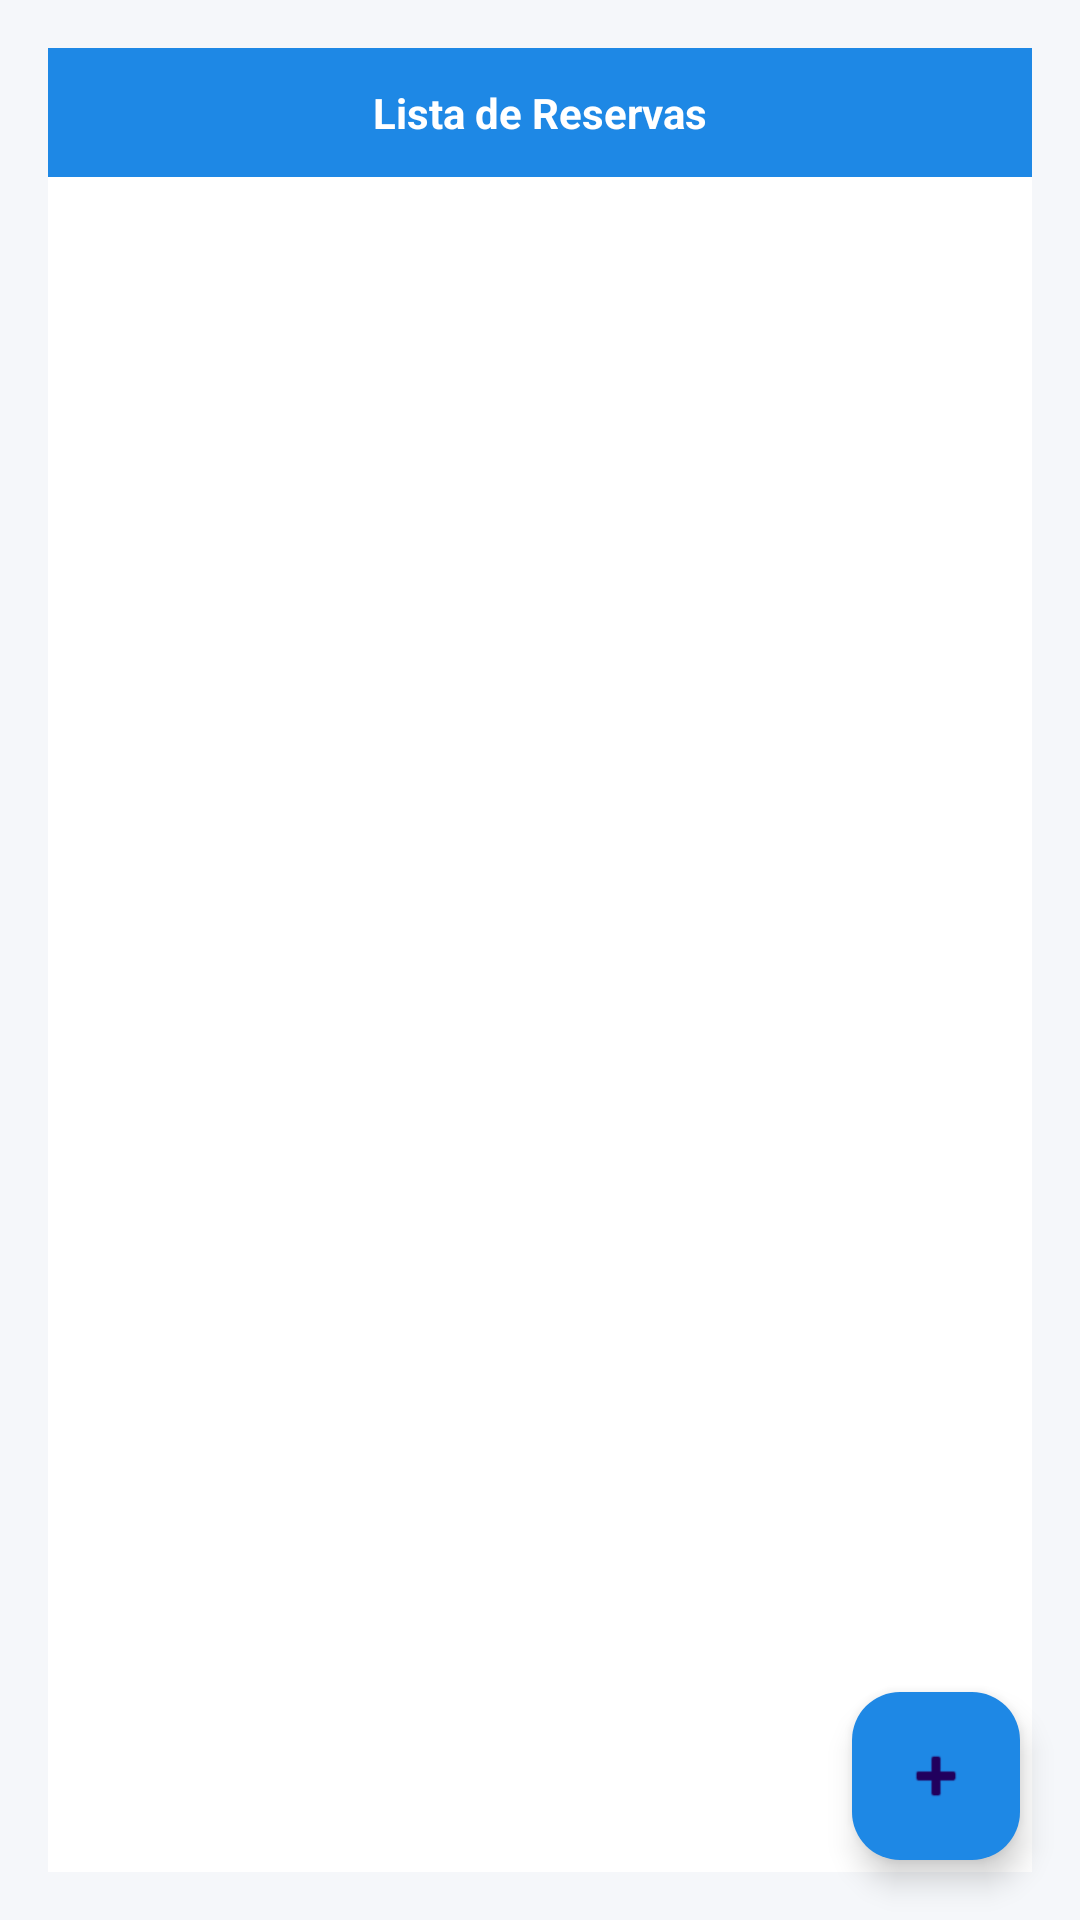

This screen was rendered from an Android layout file. Write that file and the resources it references.
<!-- AndroidManifest.xml: application theme Theme.ParkNow1 -->
<!-- res/layout/fragment_reservas.xml -->
<?xml version="1.0" encoding="utf-8"?>
<FrameLayout xmlns:android="http://schemas.android.com/apk/res/android"
    xmlns:app="http://schemas.android.com/apk/res-auto"
    android:background="@color/background"
    android:layout_width="match_parent"
    android:layout_height="match_parent">

    
    <LinearLayout
        android:orientation="vertical"
        android:layout_width="match_parent"
        android:layout_height="match_parent">


        
        <LinearLayout
            android:orientation="vertical"
            android:padding="16dp"
            android:layout_width="match_parent"
            android:layout_height="match_parent">

            
            <LinearLayout
                android:orientation="vertical"
                android:background="@android:color/white"
                android:elevation="6dp"
                android:layout_width="match_parent"
                android:layout_height="match_parent">

                
                <TextView
                    android:text="@string/lista_de_reservas"
                    android:textColor="@android:color/white"
                    android:background="@color/primary"
                    android:textStyle="bold"
                    android:textAlignment="center"
                    android:padding="12dp"
                    android:layout_width="match_parent"
                    android:layout_height="wrap_content"/>

                
                <androidx.recyclerview.widget.RecyclerView
                    android:id="@+id/recyclerReservas"
                    android:layout_width="match_parent"
                    android:layout_height="0dp"
                    android:layout_weight="1"
                    android:padding="12dp"
                    android:clipToPadding="false"
                    android:paddingBottom="80dp"/>

            </LinearLayout>

        </LinearLayout>

    </LinearLayout>

    
    <com.google.android.material.floatingactionbutton.FloatingActionButton
        android:id="@+id/fabAgregar"
        android:layout_width="wrap_content"
        android:layout_height="wrap_content"
        android:tint="@android:color/white"
        android:src="@android:drawable/ic_input_add"
        android:layout_gravity="bottom|end"
        android:layout_margin="20dp"
        app:backgroundTint="@color/primary"/>

</FrameLayout>
<!-- resources referenced by this layout -->
<resources>
  <color name="background">#F5F7FA</color>
  <color name="primary">#1E88E5</color>
  <string name="lista_de_reservas">Lista de Reservas</string>
  <style name="Theme.ParkNow1" parent="Base.Theme.ParkNow1" />
  <style name="Base.Theme.ParkNow1" parent="Theme.Material3.DayNight.NoActionBar">
          
          
      </style>
</resources>
